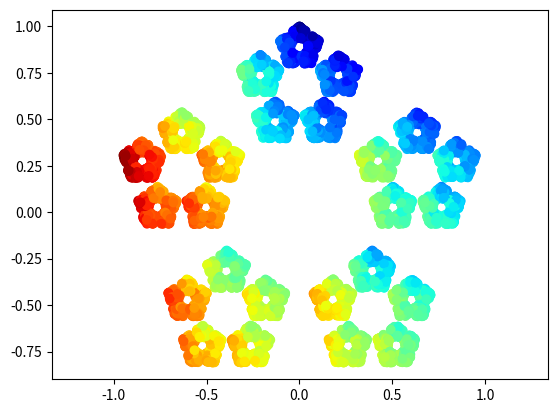

Recreate this plot in Python.
import numpy as np
import matplotlib.pyplot as plt
from matplotlib import cm


class ChaosGame:
    def __init__(self, n, r=1 / 2):
        assert isinstance(n, int), "n has to be an integer"
        assert isinstance(r, float), "r has to be a float"
        assert n > 2, "n must be larger than two"
        assert 0 < r < 1, "radius needs to be between 0 and 1"
        self.n = n
        self.r = r
        self._generate_ngon(n)

    def _generate_ngon(self, n):
        angles = np.linspace(0, 2 * np.pi, n, endpoint=False)
        self.corners = np.array([(np.sin(angle), np.cos(angle)) for angle in angles])

    def plot_ngon(self):
        plt.scatter(*zip(*self.corners), s=1, c="red")
        plt.show()

    def _starting_point(self):
        weights = np.random.random(size=self.n)
        weights = weights / np.sum(weights)
        X_0 = np.zeros(2)
        X_0[0] = weights @ self.corners[:, 0]
        X_0[1] = weights @ self.corners[:, 1]
        return X_0

    def iterate(self, steps, discard=5):
        x_i = self._starting_point()
        self.points = []
        self.indices = []
        for i in range(discard):
            index = np.random.randint(self.n)
            x_i = self.r * x_i + (1 - self.r) * self.corners[index]
        for i in range(steps):
            index = np.random.randint(self.n)
            x_i = self.r * x_i + (1 - self.r) * self.corners[index]
            self.points.append(x_i)
            self.indices.append(index)

    def plot(self, color=False, cmap="jet"):
        if color == True:
            colors = self.gradient_color
        else:
            colors = "black"

        plt.scatter(*zip(*self.points), c=colors, cmap=cmap)
        plt.axis("equal")

    def show(self, color=False, cmap="jet"):
        self.plot(color=color, cmap=cmap)
        plt.show()

    @property
    def gradient_color(self):
        # Nytt forsøk
        c = [self.indices[0]]
        for i in range(1, len(self.indices)):
            c.append((c[-1] + self.indices[i]) / 2)
        return c

    def savepng(self, outfile, color=False, cmap="jet"):
        newfile = outfile.split(".")
        if len(newfile) == 1:
            outfile = f"{outfile}.png"
            plt.savefig(outfile, dpi=300)

        if outfile.endswith(".png"):
            outfile = outfile
            plt.savefig(outfile, dpi=300)
        else:
            raise NameError("Filename must be a .png ")


if __name__ == "__main__":
    c = ChaosGame(5, r=1 / 3)
    c.iterate(10000)
    c.show(color=True)
    # c.savepng("outfile")
